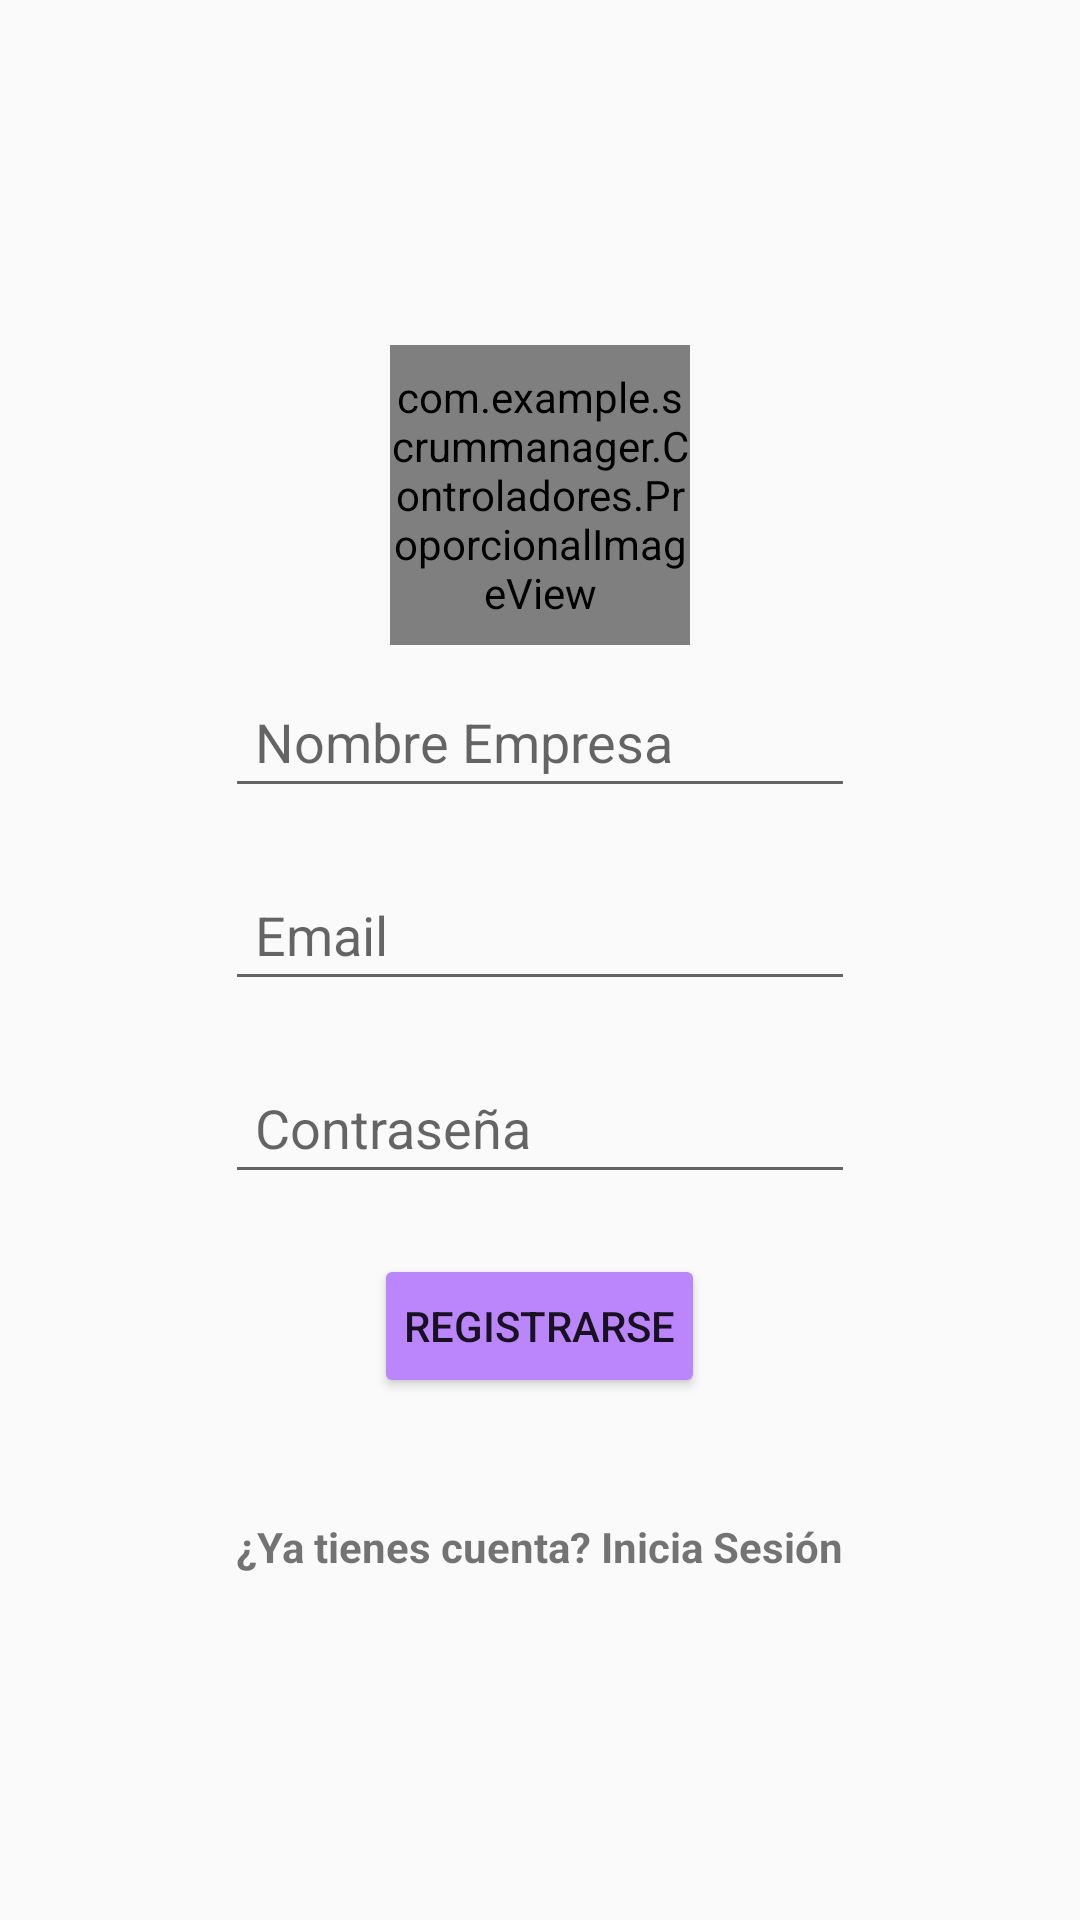

Layout XML and referenced resources for this Android screen:
<!-- AndroidManifest.xml: application theme Theme.AppCompat.Light.NoActionBar -->
<!-- res/layout/fragment_registrarse.xml -->
<?xml version="1.0" encoding="utf-8"?>
<FrameLayout xmlns:android="http://schemas.android.com/apk/res/android"
    xmlns:tools="http://schemas.android.com/tools"
    android:layout_width="match_parent"
    android:layout_height="match_parent"
    tools:context=".Vistas.RegistrarseFragment">

    <LinearLayout
        android:layout_width="match_parent"
        android:layout_height="match_parent"
        android:gravity="center"
        android:orientation="vertical">
        <LinearLayout
            android:layout_width="100dp"
            android:layout_height="100dp"
            android:gravity="center_horizontal|bottom"
            android:orientation="horizontal">

            <com.example.scrummanager.Controladores.ProporcionalImageView
                android:id="@+id/imageView3"
                android:layout_width="match_parent"
                android:layout_height="match_parent"
                android:src="@drawable/profile_pic" />
        </LinearLayout>


        <LinearLayout
            android:layout_width="match_parent"
            android:layout_height="wrap_content"
            android:gravity="center|center_horizontal|center_vertical"
            android:orientation="horizontal">

            <EditText
                android:id="@+id/et_nombreEmpleado"
                android:layout_width="wrap_content"
                android:layout_height="wrap_content"
                android:layout_margin="10dp"
                android:ems="10"
                android:hint="Nombre Empresa"
                android:inputType="textPersonName"
                android:padding="10dp" />
        </LinearLayout>

        <LinearLayout
            android:layout_width="match_parent"
            android:layout_height="wrap_content"
            android:gravity="center|center_horizontal|center_vertical"
            android:orientation="horizontal">

            <EditText
                android:id="@+id/et_email"
                android:layout_width="wrap_content"
                android:layout_height="wrap_content"
                android:layout_margin="10dp"
                android:ems="10"
                android:hint="Email"
                android:inputType="textEmailAddress"
                android:padding="10dp" />
        </LinearLayout>

        <LinearLayout
            android:layout_width="match_parent"
            android:layout_height="wrap_content"
            android:gravity="center|center_horizontal|center_vertical"
            android:orientation="horizontal">

            <EditText
                android:id="@+id/et_password"
                android:layout_width="wrap_content"
                android:layout_height="wrap_content"
                android:layout_margin="10dp"
                android:ems="10"
                android:hint="Contraseña"
                android:inputType="textPassword"
                android:padding="10dp" />
        </LinearLayout>

        <LinearLayout
            android:layout_width="match_parent"
            android:layout_height="wrap_content"
            android:gravity="center|center_horizontal|center_vertical"
            android:orientation="horizontal">

            <Button
                android:id="@+id/bt_register"
                android:layout_width="wrap_content"
                android:layout_height="wrap_content"
                android:layout_margin="10dp"
                android:padding="10dp"
                android:text="Registrarse"
                android:backgroundTint="@color/purple_200"/>
        </LinearLayout>
        <LinearLayout
            android:layout_width="match_parent"
            android:layout_height="wrap_content"
            android:layout_marginTop="30dp"
            android:gravity="center_horizontal"
            android:orientation="vertical">

            <TextView
                android:id="@+id/tv_iniciarSesion"
                android:layout_width="wrap_content"
                android:layout_height="wrap_content"
                android:layout_marginStart="20dp"
                android:layout_marginEnd="20dp"
                android:backgroundTint="@color/purple_200"
                android:text="¿Ya tienes cuenta? Inicia Sesión"
                android:textStyle="bold" />
        </LinearLayout>


    </LinearLayout>
</FrameLayout>
<!-- resources referenced by this layout -->
<resources>
  <color name="purple_200">#FFBB86FC</color>
  <!-- drawable profile_pic: png bitmap (drawable-v24, 10335 bytes) -->
</resources>
